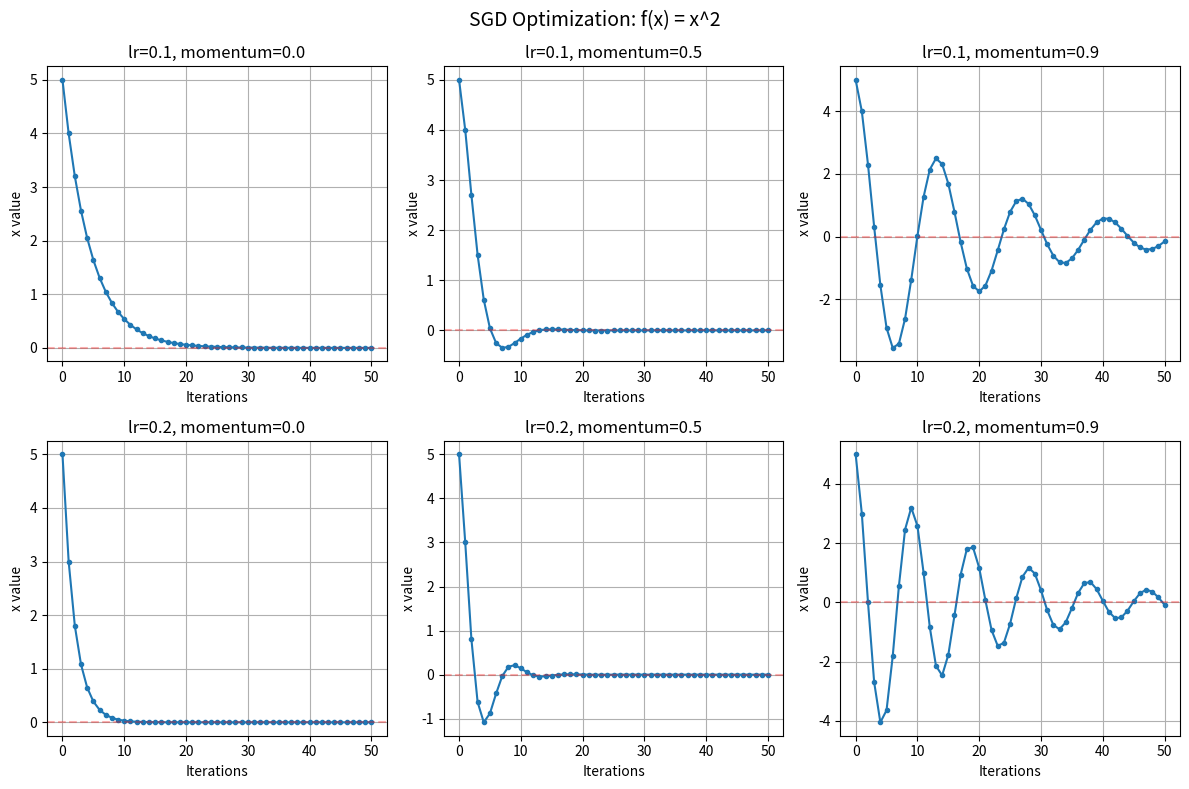

Source code (Python):
import numpy as np
import matplotlib.pylab as plt

class SGD:
    def __init__(self, lr = 0.01, momentum=0.0):
        self.lr = lr
        self.momentum = momentum
        self.velocity = None
    
    def update(self, params, grads):
        if self.velocity is None:
            self.velocity = {}
            for key, value in params.items():
                self.velocity[key] = np.zeros_like(value)

        for key in params.keys():
            self.velocity[key] = self.momentum * self.velocity[key] - self.lr * grads[key]
            params[key] += self.velocity[key]

        return params
    
# def example():
#     # A simple opt problem: f(x) = x^2
#     sgd = SGD(lr = 0.1, momentum=0.5)
#     x = {'w': np.array([5.0])} # init value

#     for _ in range(10):
#         # compute the grad: f'(x) = 2*x
#         grad = {'w': 2 * x['w']}
#         x = sgd.update(x, grad)
#         print(f"x = {x['w']}, f(x) = {x['w']**2}")
        

# if __name__ == "__main__":
#     example()

def optimize_and_collect(lr, momentum, n_iterations=50):
    """
    Run SGD optimization and collect history of x values
    """
    sgd = SGD(lr=lr, momentum=momentum)
    x = {'w': np.array([5.0])}  # initial value
    history = [x['w'][0]]
    
    for _ in range(n_iterations):
        grad = {'w': 2 * x['w']}  # gradient of f(x) = x^2
        x = sgd.update(x, grad)
        history.append(x['w'][0])
    
    return history

# Set different learning rates and momentum values to compare
learning_rates = [0.1, 0.2]
momentums = [0.0, 0.5, 0.9]

# Create a 2x2 subplot
fig, axes = plt.subplots(len(learning_rates), len(momentums), figsize=(12, 8))
fig.suptitle('SGD Optimization: f(x) = x^2', fontsize=14)

# Run optimization for each combination of parameters
for i, lr in enumerate(learning_rates):
    for j, momentum in enumerate(momentums):
        history = optimize_and_collect(lr, momentum)
        
        # Plot the optimization trajectory
        axes[i, j].plot(history, '-o', markersize=3)
        axes[i, j].set_title(f'lr={lr}, momentum={momentum}')
        axes[i, j].set_xlabel('Iterations')
        axes[i, j].set_ylabel('x value')
        axes[i, j].grid(True)
        
        # Add horizontal line at y=0 (optimal value)
        axes[i, j].axhline(y=0, color='r', linestyle='--', alpha=0.3)

plt.tight_layout()
plt.show()

# Print final values
print("\nFinal x values after 50 iterations:")
print("-" * 40)
print("lr\tmomentum\tfinal x\t\tf(x)")
print("-" * 40)

for lr in learning_rates:
    for momentum in momentums:
        history = optimize_and_collect(lr, momentum)
        final_x = history[-1]
        print(f"{lr}\t{momentum}\t\t{final_x:.6f}\t{final_x**2:.6f}")